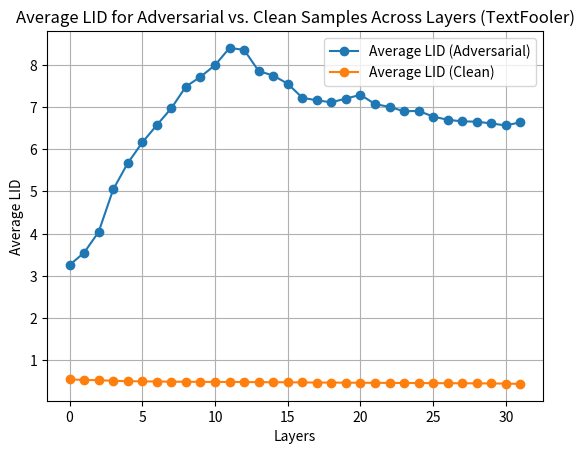

Python code for this plot: (Note: this script raises an exception after producing the figure.)
import re

from matplotlib import pyplot as plt


def plot_avg_lid(avg_adv_lid, avg_clean_lid):
    """
    Plot average LIDs for adversarial and clean samples over different layers.
    :param avg_adv_lid: List of average LIDs for adversarial samples.
    :param avg_clean_lid: List of average LIDs for clean samples.
    :param layers: List of layer indices.
    """
    #plt.figure(figsize=(12, 6))
    layers = list(range(len(avg_adv_lid)))

    # Plotting average LIDs for adversarial samples
    plt.clf()
    plt.plot(layers, avg_adv_lid, marker='o', label='Average LID (Adversarial)')

    # Plotting average LIDs for clean samples
    plt.plot(layers, avg_clean_lid, marker='o', label='Average LID (Clean)')

    # Adding labels and title
    plt.xlabel('Layers')
    plt.ylabel('Average LID')
    plt.title('Average LID for Adversarial vs. Clean Samples Across Layers (TextFooler)')
    plt.legend()

    plt.grid()
    plt.savefig('../plots/lid_vs_layers_tf.png')


def plot_auc(auc_values):
    # Layers corresponding to AUC values
    layers = list(range(len(auc_values)))

    # Plot
    plt.figure(figsize=(10, 6))
    plt.plot(layers, auc_values, marker='o', linestyle='-', label="AUC Values")

    # Add labels and title
    plt.xlabel("Layer Number", fontsize=12)
    plt.ylabel("AUC", fontsize=12)
    plt.title("AUC Values Across Layers (DeepWordBug)", fontsize=14)
    #plt.grid(True)
    ax = plt.gca()
    for spine in ax.spines.values():
        spine.set_edgecolor('black')  # Set border color
        spine.set_linewidth(2)
    plt.legend()
    plt.xticks(layers)  # Ensure all layers are shown on the x-axis
    plt.tight_layout()

    # Show plot
    plt.show()

if __name__ == '__main__':
    text = """
Layer 0 - Avg Clean LID: 0.54745978408178, Avg Adv LID: 3.255686368013295
Layer 1 - Avg Clean LID: 0.532870479883218, Avg Adv LID: 3.548929203704988
Layer 2 - Avg Clean LID: 0.5268426604787873, Avg Adv LID: 4.0419044063456955
Layer 3 - Avg Clean LID: 0.5135205368691337, Avg Adv LID: 5.047342846519113
Layer 4 - Avg Clean LID: 0.5042489091178121, Avg Adv LID: 5.669627997617349
Layer 5 - Avg Clean LID: 0.49903561308453365, Avg Adv LID: 6.160275137253706
Layer 6 - Avg Clean LID: 0.4956124480224359, Avg Adv LID: 6.572838602753748
Layer 7 - Avg Clean LID: 0.4919542687805705, Avg Adv LID: 6.973075304266118
Layer 8 - Avg Clean LID: 0.4900594053752307, Avg Adv LID: 7.485921580642554
Layer 9 - Avg Clean LID: 0.4877280982612573, Avg Adv LID: 7.715587780793514
Layer 10 - Avg Clean LID: 0.48577560840982126, Avg Adv LID: 7.992408153693762
Layer 11 - Avg Clean LID: 0.4859795960588915, Avg Adv LID: 8.400392678593695
Layer 12 - Avg Clean LID: 0.48373050830112535, Avg Adv LID: 8.354017410462612
Layer 13 - Avg Clean LID: 0.48064930757279817, Avg Adv LID: 7.852590479839008
Layer 14 - Avg Clean LID: 0.478920139429387, Avg Adv LID: 7.745463665774924
Layer 15 - Avg Clean LID: 0.4775707426924106, Avg Adv LID: 7.552191639336198
Layer 16 - Avg Clean LID: 0.47435849329256247, Avg Adv LID: 7.2198676948450204
Layer 17 - Avg Clean LID: 0.471611371446011, Avg Adv LID: 7.159070422647484
Layer 18 - Avg Clean LID: 0.46980424426212897, Avg Adv LID: 7.111416594988575
Layer 19 - Avg Clean LID: 0.46855807904639113, Avg Adv LID: 7.200644720783791
Layer 20 - Avg Clean LID: 0.4666865456018348, Avg Adv LID: 7.288548036610347
Layer 21 - Avg Clean LID: 0.46446741467468733, Avg Adv LID: 7.069089892887743
Layer 22 - Avg Clean LID: 0.4629067202474455, Avg Adv LID: 7.0022778170201425
Layer 23 - Avg Clean LID: 0.4610577750052702, Avg Adv LID: 6.899040974004831
Layer 24 - Avg Clean LID: 0.4595586346976782, Avg Adv LID: 6.907444919133996
Layer 25 - Avg Clean LID: 0.4576874604542672, Avg Adv LID: 6.773146660813152
Layer 26 - Avg Clean LID: 0.4558479283632552, Avg Adv LID: 6.697618026841062
Layer 27 - Avg Clean LID: 0.4540833595749571, Avg Adv LID: 6.660181682933429
Layer 28 - Avg Clean LID: 0.45243167038439513, Avg Adv LID: 6.653542387626826
Layer 29 - Avg Clean LID: 0.4498976742898065, Avg Adv LID: 6.609613132831838
Layer 30 - Avg Clean LID: 0.4468428384944082, Avg Adv LID: 6.5640482642196725
Layer 31 - Avg Clean LID: 0.43873081557158006, Avg Adv LID: 6.639155106145816

    """
    # Extract values using regex
    clean_lid_values = re.findall(r'Avg Clean LID: ([0-9.]+)', text)
    adv_lid_values = re.findall(r'Avg Adv LID: ([0-9.]+)', text)

    # Convert to floats for further computation, if needed
    clean_lid_values = [float(value) for value in clean_lid_values]
    adv_lid_values = [float(value) for value in adv_lid_values]

    # Output
    print("Clean LID values:", clean_lid_values)
    print("Adv LID values:", adv_lid_values)

    auc = """
    Accuracy:  0.9849624060150376
    AUC:  0.984375

    Accuracy:  0.9548872180451128
    AUC:  0.9538461538461538

    Accuracy:  0.9849624060150376
    AUC:  0.9841269841269842

    Accuracy:  0.9699248120300752
    AUC:  0.9666666666666667

    Accuracy:  0.9699248120300752
    AUC:  0.9649122807017544

    Accuracy:  0.9699248120300752
    AUC:  0.9710144927536232

    Accuracy:  0.9699248120300752
    AUC:  0.9661016949152542

    Accuracy:  0.9849624060150376
    AUC:  0.9857142857142857

    Accuracy:  0.9548872180451128
    AUC:  0.9545454545454545

    Accuracy:  0.9924812030075187
    AUC:  0.9923076923076923

    Accuracy:  0.9849624060150376
    AUC:  0.9846153846153847

    Accuracy:  0.9699248120300752
    AUC:  0.9692307692307692

    Accuracy:  0.9624060150375939
    AUC:  0.9615384615384616

    Accuracy:  0.9624060150375939
    AUC:  0.962121212121212
    Confusion Matrix:

    Accuracy:  0.9774436090225563
    AUC:  0.9788732394366197

    Accuracy:  0.9548872180451128
    AUC:  0.9571428571428571

    Accuracy:  0.9624060150375939
    AUC:  0.9632352941176471

    Accuracy:  0.9624060150375939
    AUC:  0.963768115942029

    Accuracy:  0.9774436090225563
    AUC:  0.9765625

    Accuracy:  0.9774436090225563
    AUC:  0.9807692307692308

    Accuracy:  0.9774436090225563
    AUC:  0.9791666666666667

    Accuracy:  0.9699248120300752
    AUC:  0.9672131147540984

    Accuracy:  0.9849624060150376
    AUC:  0.9857142857142857
    """

    # Extract AUC values using regex
    auc_values = re.findall(r'AUC:  ([0-9.]+)', auc)

    # Convert extracted AUC values to floats for further use
    auc_values = [float(value) for value in auc_values]

    # Output
    print("Extracted AUC values:", auc_values)

    plot_avg_lid(adv_lid_values, clean_lid_values)
    #plot_auc(auc_values)